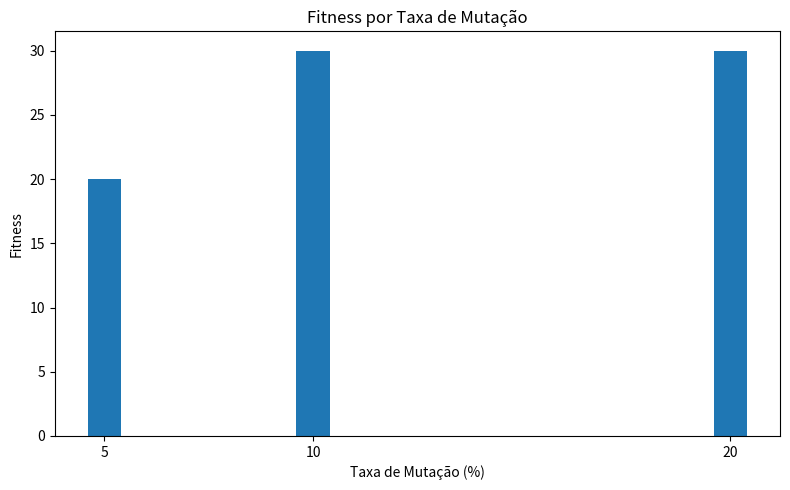
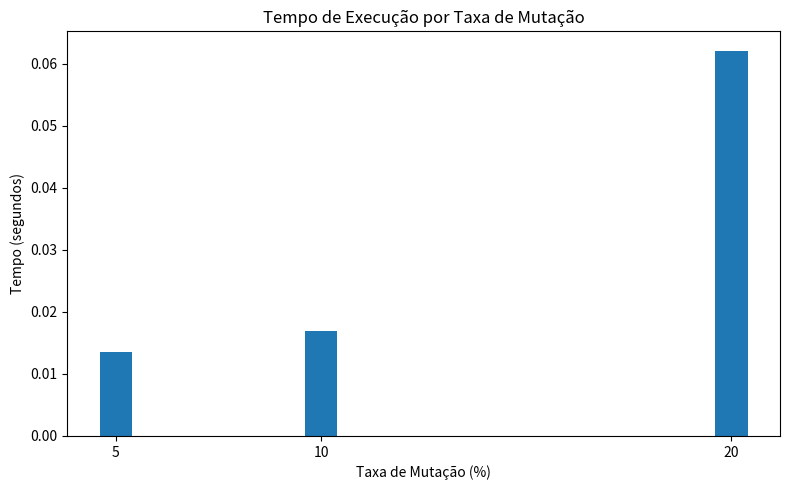
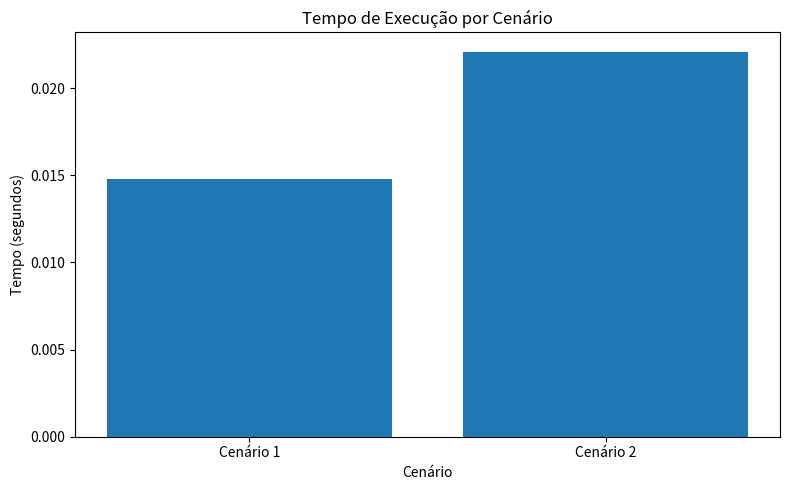

Python code for these plots, in order:
import matplotlib.pyplot as plt
import os


# Cria a pasta onde os gráficos serão salvos
os.makedirs("graficos", exist_ok=True)


# ==============================
# GRÁFICO 1 - FITNESS POR MUTAÇÃO
# ==============================

mutacoes = [5, 10, 20]
fitness = [20, 30, 30]

plt.figure(figsize=(8, 5))

plt.bar(mutacoes, fitness)

plt.title("Fitness por Taxa de Mutação")
plt.xlabel("Taxa de Mutação (%)")
plt.ylabel("Fitness")

plt.xticks(mutacoes)

plt.tight_layout()

plt.savefig("graficos/fitness_por_mutacao.png", dpi=300)

plt.close()


# ==============================
# GRÁFICO 2 - TEMPO POR MUTAÇÃO
# ==============================

tempos = [0.0135, 0.0169, 0.0621]

plt.figure(figsize=(8, 5))

plt.bar(mutacoes, tempos)

plt.title("Tempo de Execução por Taxa de Mutação")
plt.xlabel("Taxa de Mutação (%)")
plt.ylabel("Tempo (segundos)")

plt.xticks(mutacoes)

plt.tight_layout()

plt.savefig("graficos/tempo_por_mutacao.png", dpi=300)

plt.close()


# ==============================
# GRÁFICO 3 - COMPARAÇÃO DOS CENÁRIOS
# ==============================

cenarios = ["Cenário 1", "Cenário 2"]
quantidade_convidados = [20, 40]
tempos_cenarios = [0.0148, 0.0221]

plt.figure(figsize=(8, 5))

plt.bar(cenarios, tempos_cenarios)

plt.title("Tempo de Execução por Cenário")
plt.xlabel("Cenário")
plt.ylabel("Tempo (segundos)")

plt.tight_layout()

plt.savefig("graficos/comparacao_cenarios.png", dpi=300)

plt.close()


print("Gráficos gerados com sucesso!")
print("Arquivos salvos na pasta 'graficos'.")
